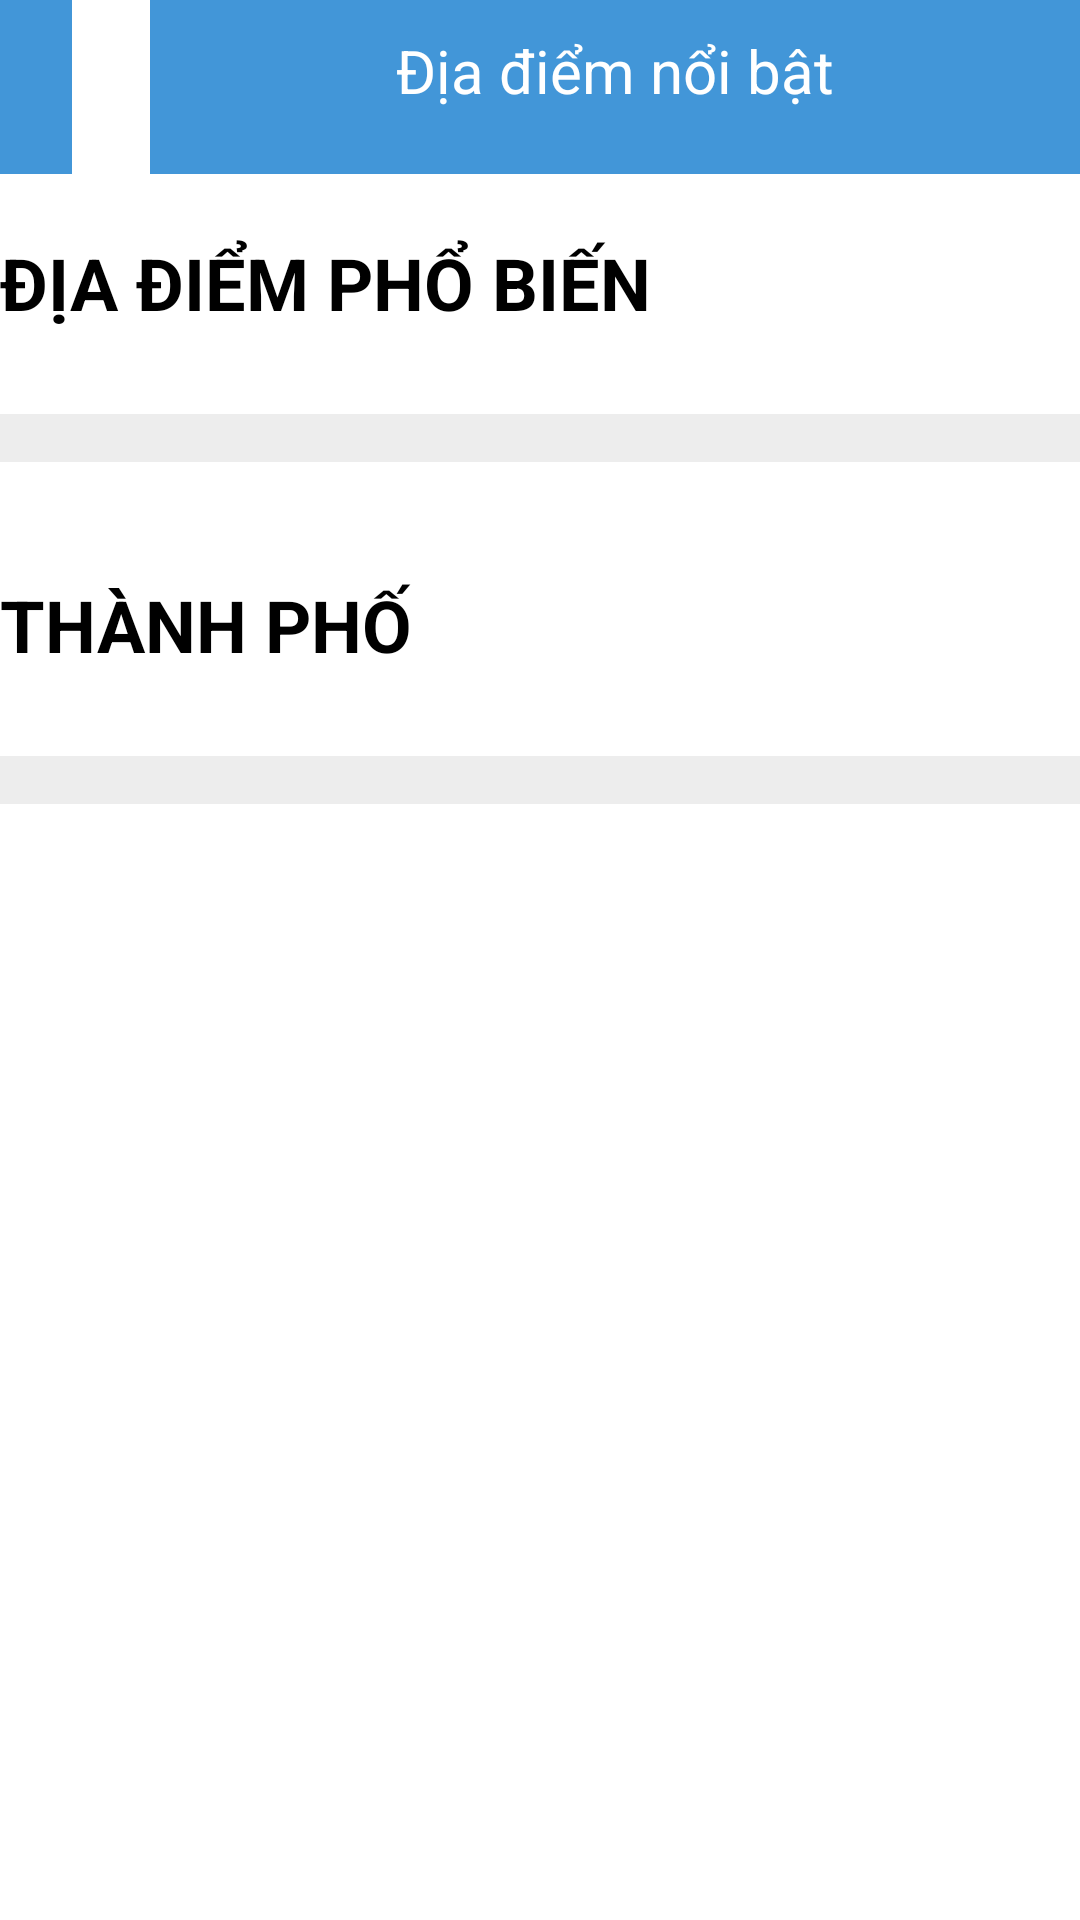

Layout XML and referenced resources for this Android screen:
<!-- AndroidManifest.xml: application theme Theme.Bookingflight -->
<!-- res/layout/activity_placefamous.xml -->
<?xml version="1.0" encoding="utf-8"?>
<RelativeLayout xmlns:android="http://schemas.android.com/apk/res/android"
    xmlns:tools="http://schemas.android.com/tools"
    xmlns:app="http://schemas.android.com/apk/res-auto"
    android:layout_width="match_parent"
    android:layout_height="match_parent"
    tools:context=".activity.LocationActivity">

    <ImageView
        android:id="@+id/backButton"
        android:layout_width="wrap_content"
        android:layout_height="58dp"
        android:layout_alignParentStart="true"
        android:layout_alignParentTop="true"
        android:background="#4296D8"
        android:padding="12dp"
        android:src="@drawable/ic_backbutton" />

    <TextView
        android:id="@+id/ttcanhan"
        android:layout_width="match_parent"
        android:layout_height="58dp"
        android:text="Địa điểm nổi bật"
        android:layout_marginStart="50dp"
        android:background="#4296D8"
        android:padding="10dp"
        android:textAlignment="center"
        android:textColor="@color/white"
        android:textSize="20sp" />

    <ScrollView
        android:layout_width="match_parent"
        android:layout_height="match_parent"
        android:layout_below="@id/ttcanhan">

        
        <LinearLayout
            android:layout_width="match_parent"
            android:layout_height="wrap_content"
            android:orientation="vertical">

            

            <TextView
                android:id="@+id/textname1"
                android:layout_width="match_parent"
                android:layout_height="40dp"
                android:text="ĐỊA ĐIỂM PHỔ BIẾN"
                android:layout_marginTop="20dp"
                android:textSize="24dp"
                android:textStyle="bold">

            </TextView>

            <androidx.recyclerview.widget.RecyclerView
                android:id="@+id/recyclerView2"
                android:layout_below="@+id/textname1"
                android:layout_width="match_parent"
                android:layout_height="wrap_content"
                android:padding="8dp"
                android:clipToPadding="false"
                android:layout_marginTop="20dp"
                android:layout_marginBottom="8dp"
                android:background="#EDEDED"
                android:orientation="horizontal"/>

            <TextView
                android:layout_width="match_parent"
                android:layout_height="40dp"
                android:layout_below="@+id/recyclerView2"
                android:layout_marginTop="30dp"
                android:text="THÀNH PHỐ"
                android:textSize="24dp"
                android:textStyle="bold" />

            <androidx.recyclerview.widget.RecyclerView
                android:id="@+id/recyclerView"
                android:layout_width="match_parent"
                android:layout_below="@+id/recyclerView2"
                android:layout_height="wrap_content"
                android:padding="8dp"
                android:clipToPadding="false"
                android:layout_marginTop="20dp"
                android:layout_marginBottom="8dp"
                android:background="#EDEDED"
                android:orientation="horizontal"/>
        </LinearLayout>
    </ScrollView>
</RelativeLayout>
<!-- resources referenced by this layout -->
<resources>

  <!-- not gathered from this repository: default colours our renderer supplied (Android Studio template values) -->
  <color name="white">#FFFFFFFF</color>
</resources>
